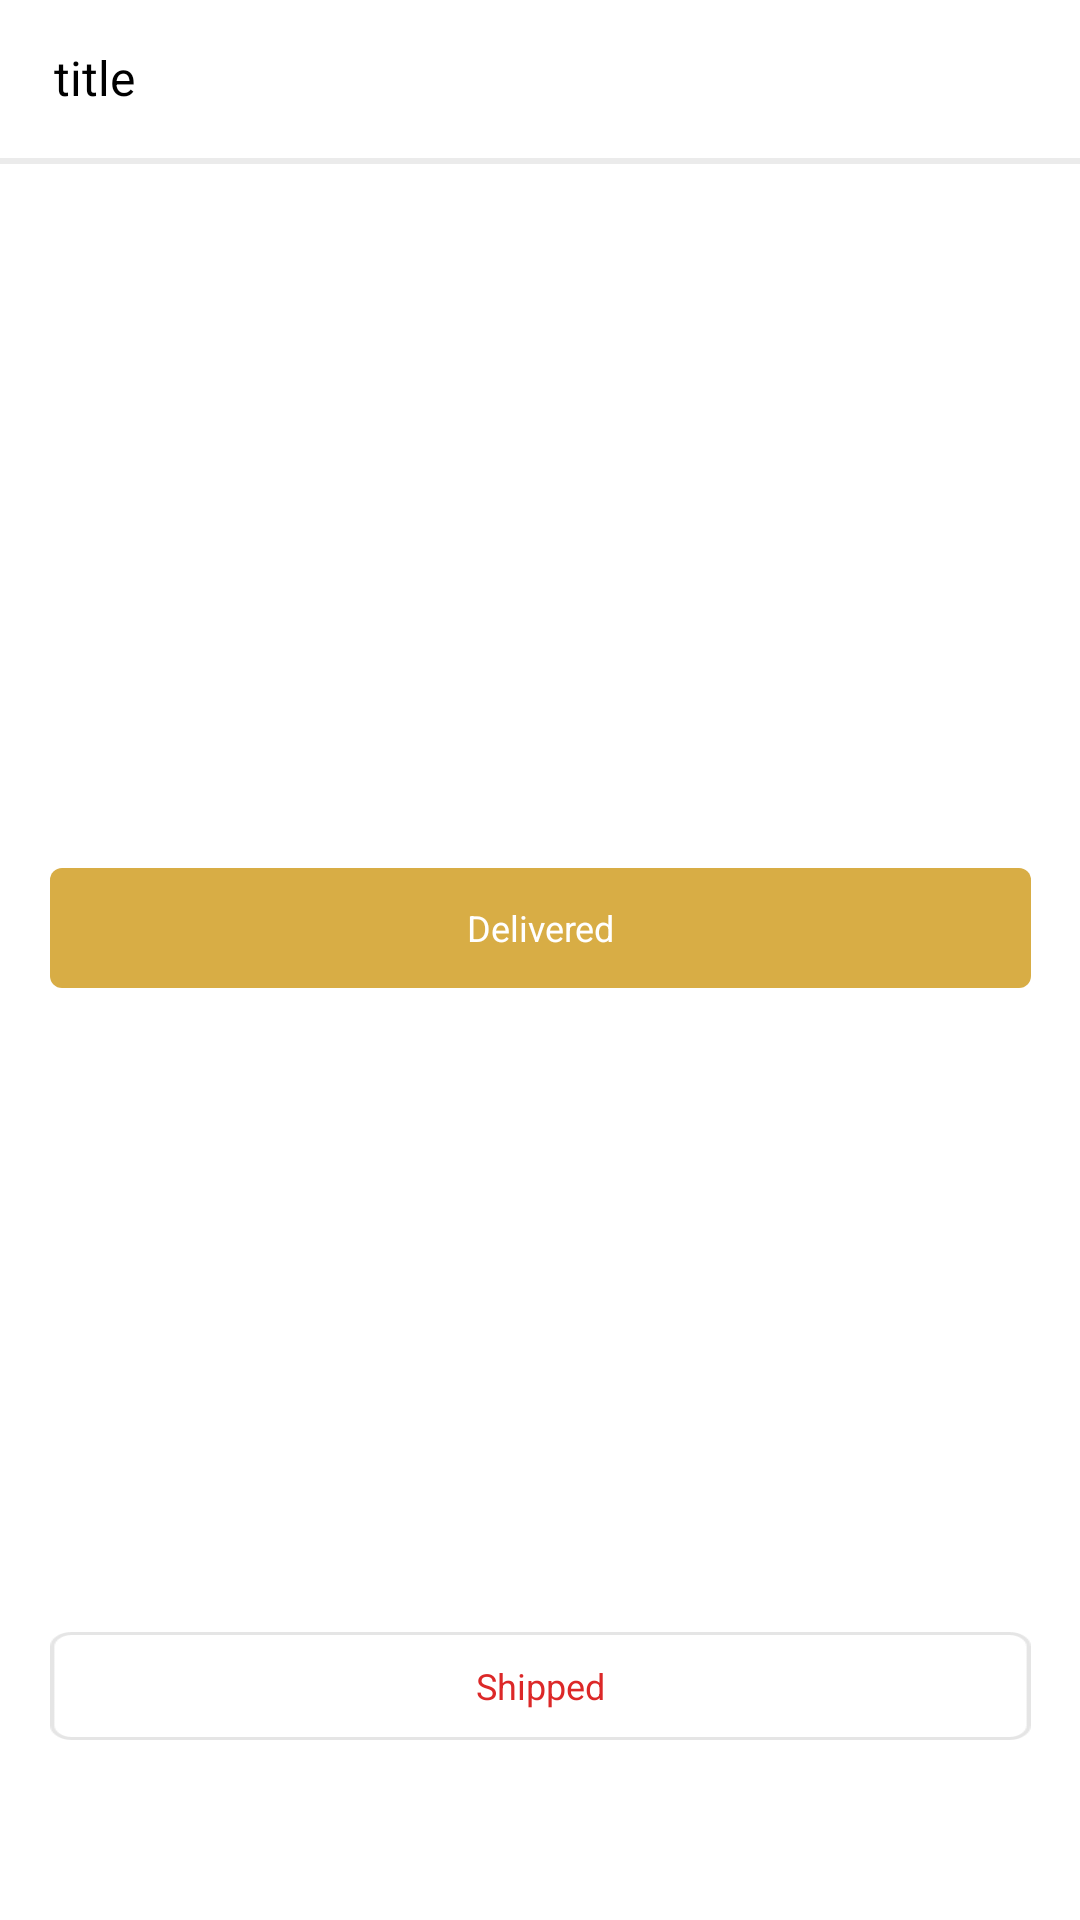

Android layout source for this screen:
<!-- AndroidManifest.xml: application theme AppTheme -->
<!-- res/layout/bottom_sheet_dialog.xml -->
<?xml version="1.0" encoding="utf-8"?>
<androidx.constraintlayout.widget.ConstraintLayout
    xmlns:android="http://schemas.android.com/apk/res/android"
    xmlns:app="http://schemas.android.com/apk/res-auto"
    xmlns:tools="http://schemas.android.com/tools"
    android:layout_width="match_parent"
    android:layout_height="wrap_content"
    android:background="@color/white">

    <TextView
        android:id="@+id/bottom_sheet_dialog_tv_title"
        android:layout_width="wrap_content"
        android:layout_height="wrap_content"
        android:text="title"
        android:textColor="@color/black"
        android:textSize="16sp"
        android:layout_marginStart="18dp"
        android:layout_marginTop="15dp"
        app:layout_constraintStart_toStartOf="parent"
        app:layout_constraintTop_toTopOf="parent" />

    <View
        android:id="@+id/view"
        android:layout_width="0dp"
        android:layout_height="2dp"
        android:layout_marginTop="16dp"
        android:background="@color/lightGray"
        app:layout_constraintEnd_toEndOf="parent"
        app:layout_constraintStart_toStartOf="parent"
        app:layout_constraintTop_toBottomOf="@+id/bottom_sheet_dialog_tv_title" />

    <TextView
        android:id="@+id/bottom_sheet_dialog_tv_delivered"
        android:layout_width="wrap_content"
        android:layout_height="wrap_content"
        android:layout_marginTop="38dp"
        android:background="@drawable/login_btn"
        android:gravity="center"
        android:text="@string/delivered"
        android:layout_marginBottom="18dp"
        android:textColor="@color/white"
        android:textSize="12sp"
        app:layout_constraintBottom_toTopOf="@+id/bottom_sheet_dialog_tv_shipped"
        app:layout_constraintEnd_toEndOf="parent"
        app:layout_constraintStart_toStartOf="parent"
        app:layout_constraintTop_toBottomOf="@+id/view" />

    <TextView
        android:id="@+id/bottom_sheet_dialog_tv_shipped"
        android:layout_width="0dp"
        android:layout_height="wrap_content"
        android:layout_marginBottom="60dp"
        android:background="@drawable/tap_unsel"
        android:gravity="center"
        android:text="@string/shipped"
        android:textColor="@color/red"
        android:textSize="12sp"
        app:layout_constraintBottom_toBottomOf="parent"
        app:layout_constraintEnd_toEndOf="@+id/bottom_sheet_dialog_tv_delivered"
        app:layout_constraintHorizontal_bias="1.0"
        app:layout_constraintStart_toStartOf="@+id/bottom_sheet_dialog_tv_delivered"
        app:layout_constraintVertical_bias="0.0" />
</androidx.constraintlayout.widget.ConstraintLayout>
<!-- resources referenced by this layout -->
<resources>
  <color name="black">#000000</color>
  <color name="lightGray">#EBEBEB</color>
  <color name="red">#DC2828</color>
  <color name="white">#FFFFFF</color>
  <!-- drawable login_btn: png bitmap (drawable-hdpi, 1016 bytes) -->
  <!-- drawable tap_unsel: png bitmap (drawable-hdpi, 1067 bytes) -->
  <string name="delivered">Delivered</string>
  <string name="shipped">Shipped</string>
  <style name="AppTheme" parent="Theme.AppCompat.Light.NoActionBar">
          
          <item name="colorPrimary">@color/colorPrimary</item>
          <item name="colorPrimaryDark">@color/colorPrimaryDark</item>
          <item name="colorAccent">@color/colorAccent</item>
          
          <item name="android:windowDisablePreview">true</item>
      </style>
  <color name="colorPrimary">#D8AD45</color>
  <color name="colorPrimaryDark">@color/colorPrimary</color>
  <color name="colorAccent">@color/colorPrimary</color>
</resources>
